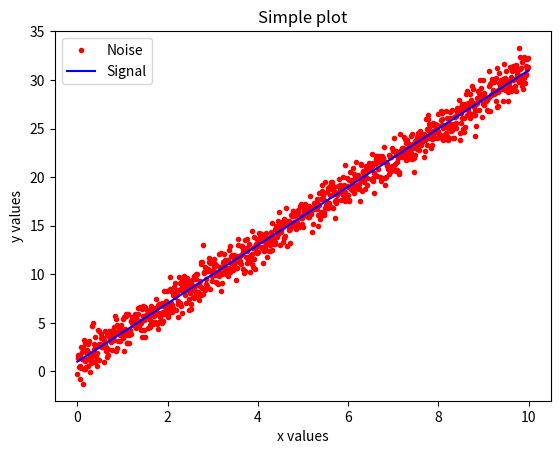

This chart was generated by the following Python code:
import matplotlib.pyplot as plt 
import numpy as np

x = np.arange(0.0, 10.0, 0.01)
y = 3.0 * x + 1.0

noise = np.random.normal(0.0, 1.0, len(x))


# plt.plot([1, 2, 3, 4], [1, 4, 9, 16], 'b.') # b. means blue coloured and dots instead of lines
plt.plot(x, y + noise, 'r.', label = "Noise") 
plt.plot(x, y, 'b-', label = "Signal")

# plt.ylabel("Some numbers")
plt.title("Simple plot")
plt.xlabel("x values")
plt.ylabel("y values")
plt.legend()

plt.show()
